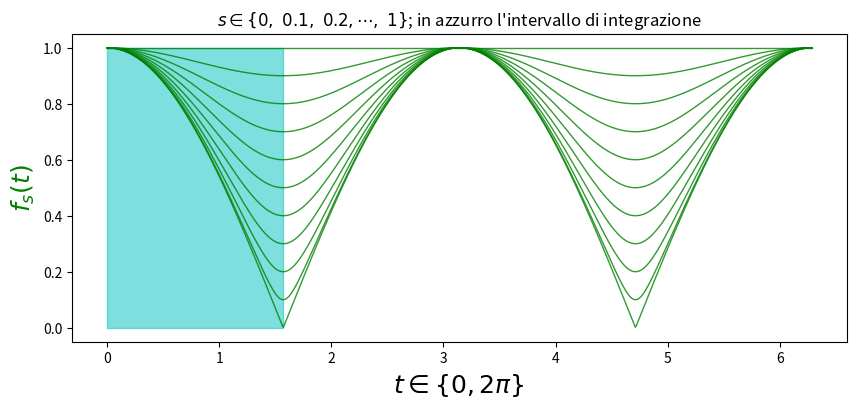
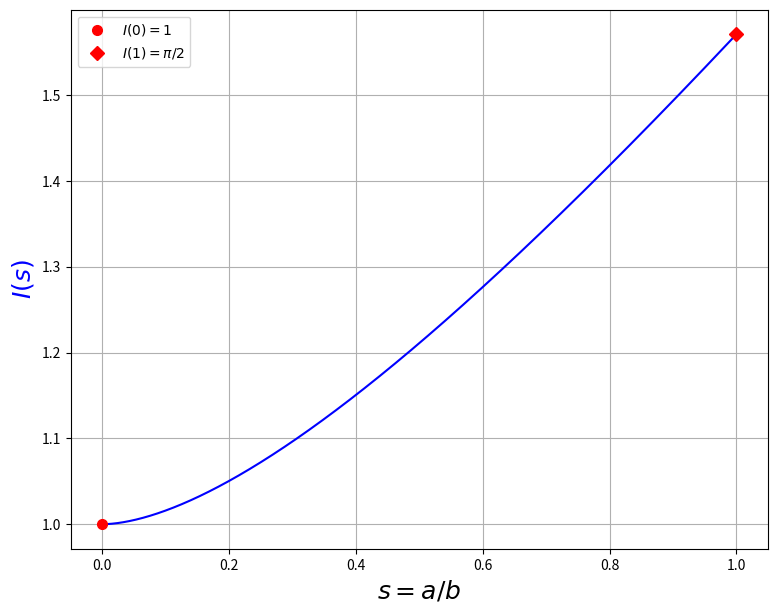
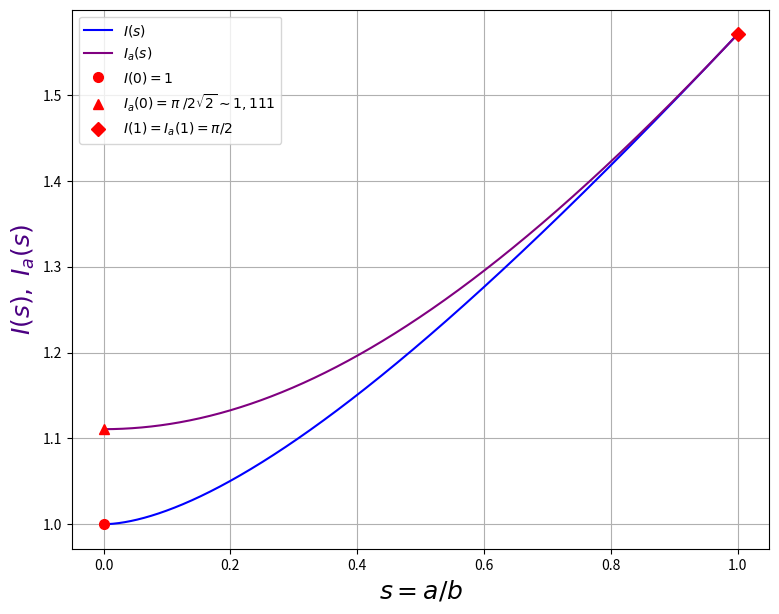
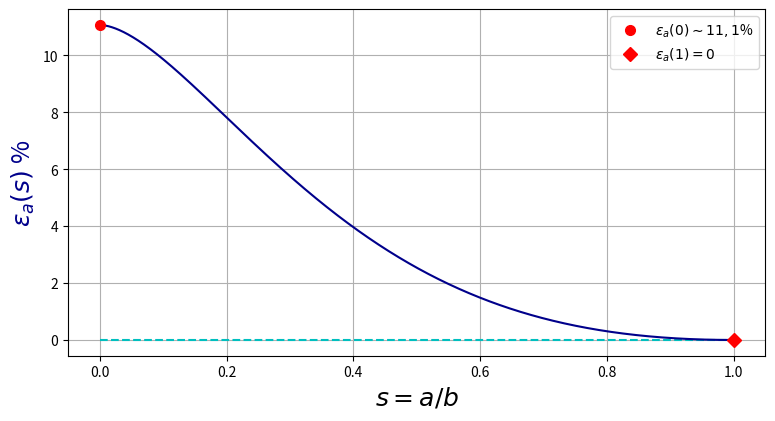
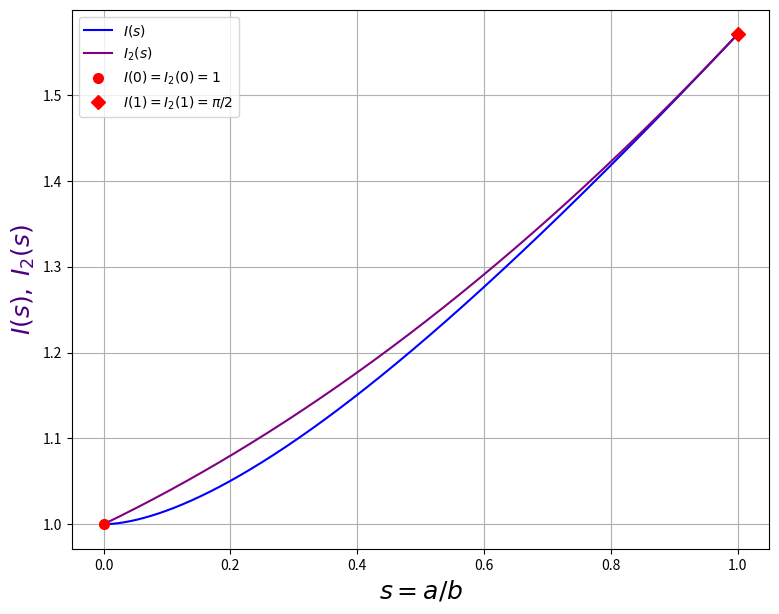
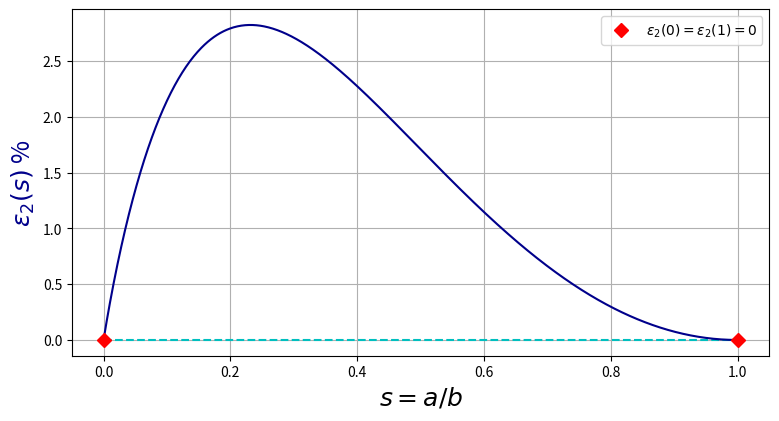
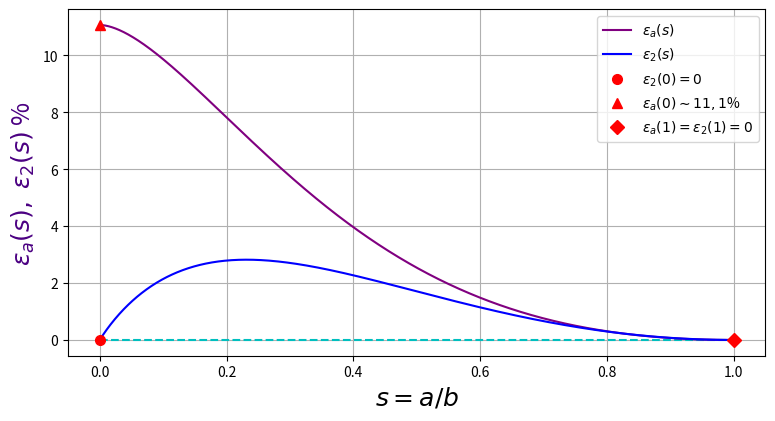
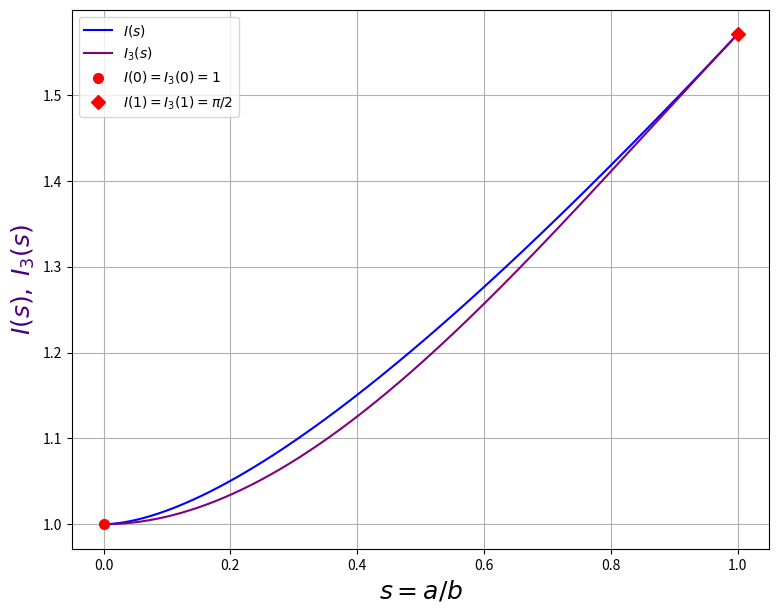
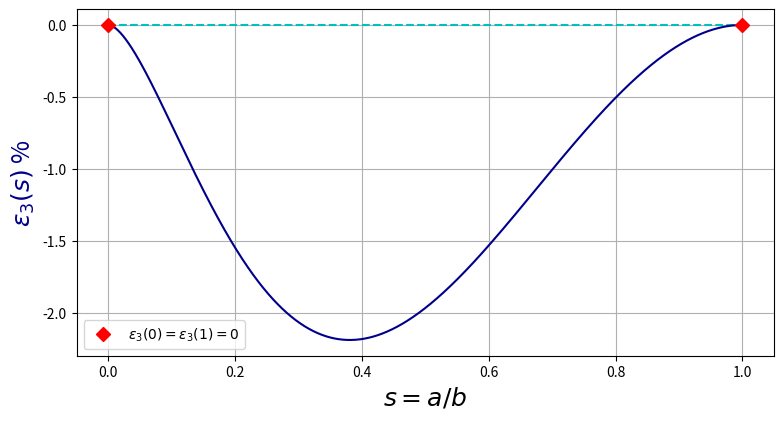
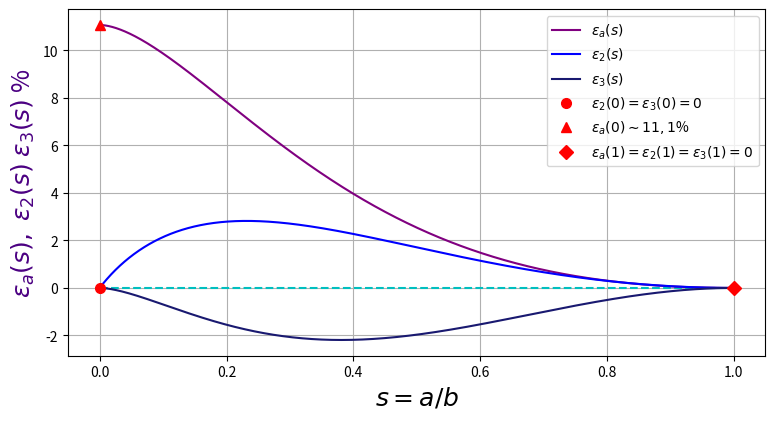
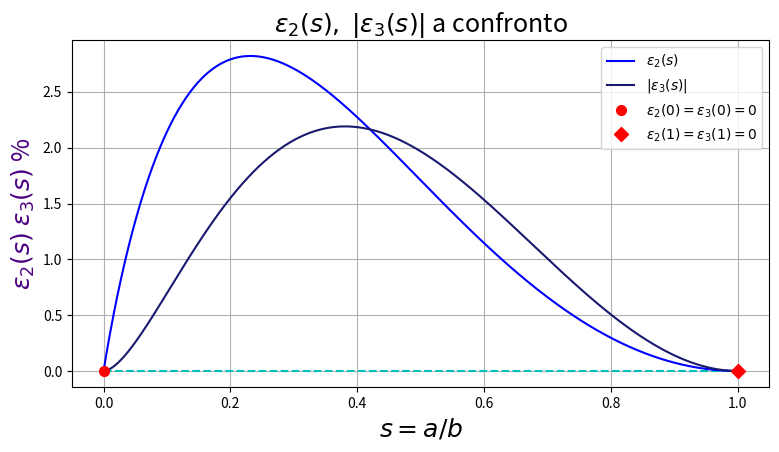
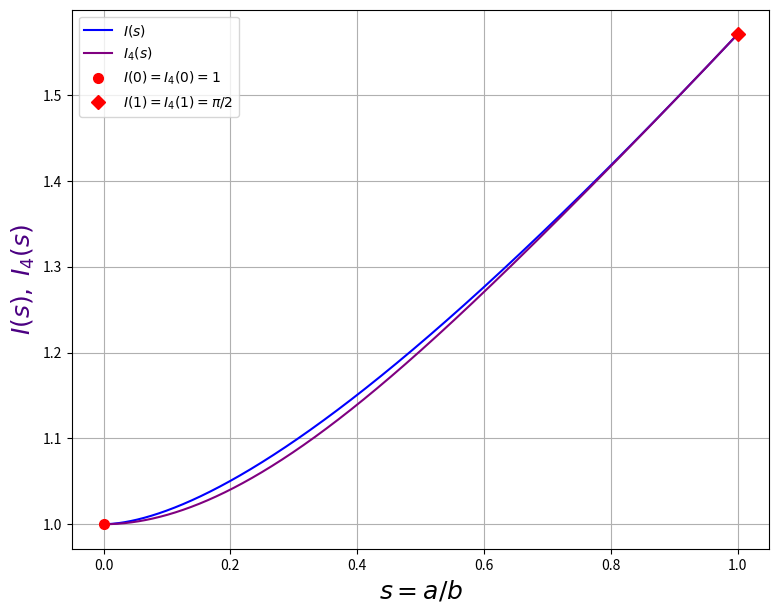
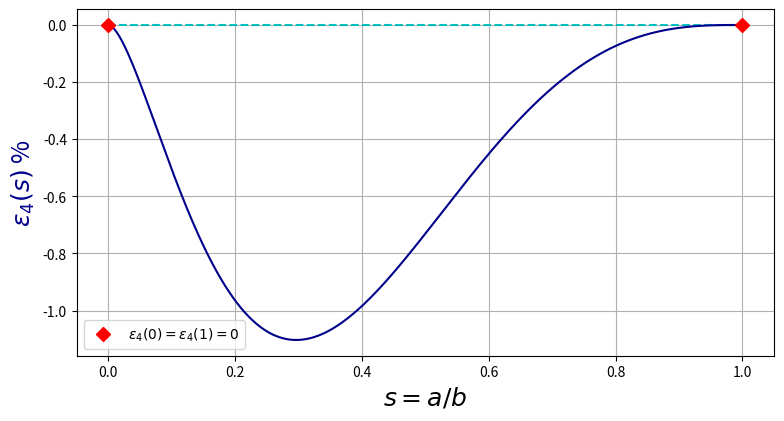
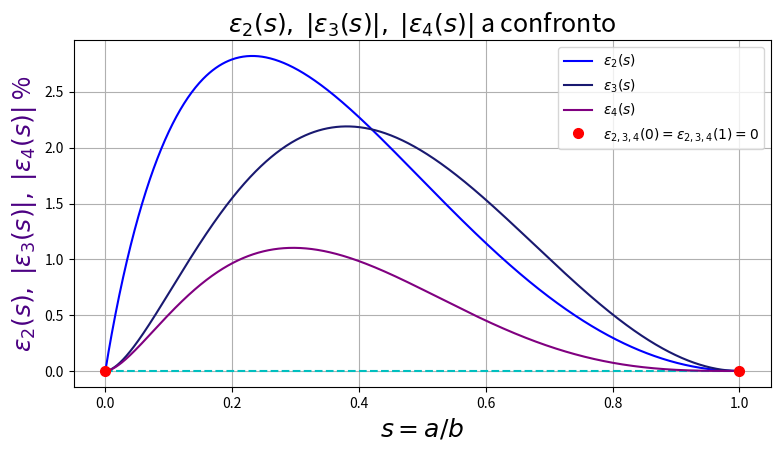
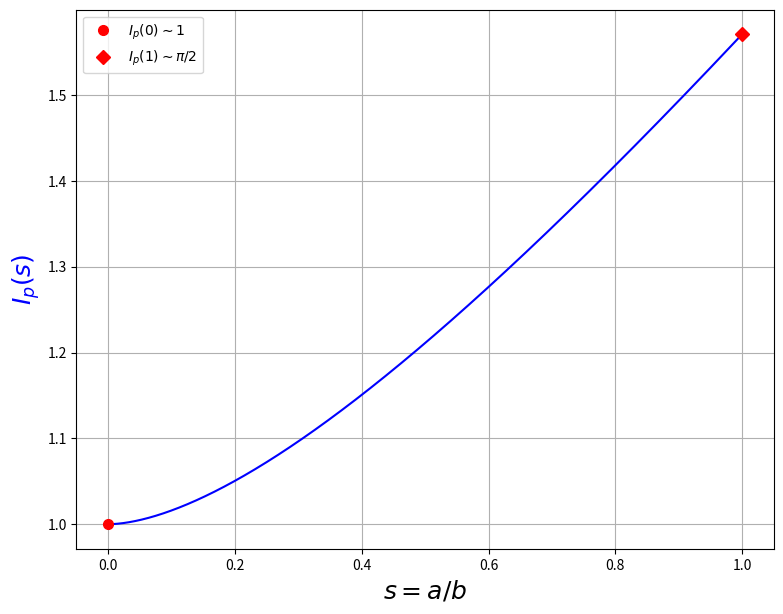
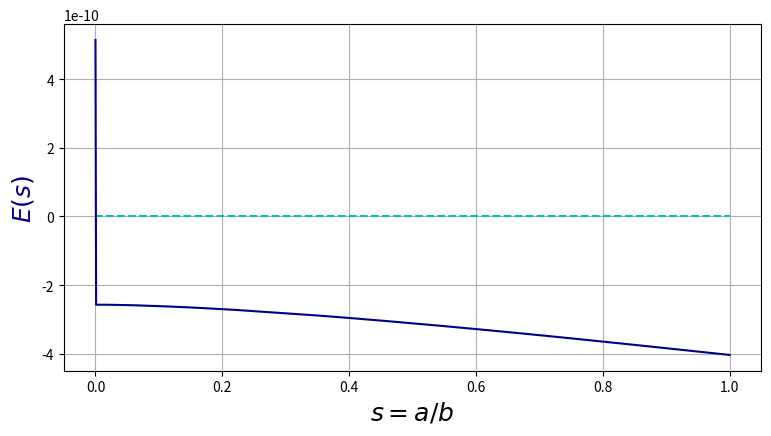

The script that saved these images, in order:
import numpy as np
import matplotlib.pyplot as plt
pi=np.pi
N1=20000  #metodo dei trapezi
N2=1000   #campionamento delle funzioni

f = lambda t,s: np.sqrt(1+(s**2-1)*np.sin(t)**2)

T = np.linspace(0,2*pi,N2)
plt.figure(figsize=(10,4),dpi=90)
plt.title("$s \in \{0,\ 0.1,\ 0.2,\cdots,\ 1\}$; in azzurro l'intervallo di integrazione")
for s in np.arange(0,1.05,0.1):
    plt.plot(T,f(T,s),'g',lw=1,alpha=0.8)
plt.fill_between([0,pi/2],[1,1],color='c',alpha=0.5)
plt.xlabel('$t \in \{0,2\pi \}$',size=18)
plt.ylabel('$f_s(t)$',color='g',size=18)
plt.show()


def I(s):
    A=0
    dt = (pi/2)/N1
    for k in range(N1):
        A += dt/2*(f(k*dt,s)+f((k+1)*dt,s))
    return A

X=np.linspace(0,1,N2)
Y=I(X)

plt.figure(figsize=(9,7),dpi=90)
plt.plot(X,Y,'b')
plt.plot([0],[1],'o r',ms=7,label='$I(0)=1$')
plt.plot([1],[pi/2],'D r',ms=7,label='$I(1)=\pi/2$')
plt.xlabel('$s=a/b$',size=18)
plt.ylabel('$I(s)$',c='b',size=18)
plt.legend()
plt.grid()
plt.show()

I_a = lambda s: pi/2 * np.sqrt((s**2+1)/2)
Y_a=I_a(X)
Ye_a=(Y_a/Y-1)*100

plt.figure(figsize=(9,7),dpi=90)
plt.plot(X,Y,'b',label='$I(s)$')
plt.plot(X,Y_a,'purple',label='$I_a(s)$')
plt.plot([0],[1],'o r',ms=7,label='$I(0)=1$')
plt.plot([0],[pi/(2*np.sqrt(2))],'^ r',ms=7,label='$I_a(0)=\pi \; /2\sqrt{2} \sim 1,111$')
plt.plot([1],[pi/2],'D r',ms=7,label='$I(1)=I_a(1)=\pi/2$')
plt.xlabel('$s=a/b$',size=18)
plt.ylabel('$I(s), \; I_a(s)$',c='indigo',size=18)
plt.legend()
plt.grid()
plt.show()

plt.figure(figsize=(9,4.5),dpi=90)
plt.plot([0,1],[0,0],'--c')
plt.plot(X,Ye_a,'darkblue')
plt.plot([0],[(pi/(2*np.sqrt(2))-1)*100],'o r',ms=7,label='$\epsilon_a(0)\sim 11,1$%')
plt.plot([1],[0],'D r',ms=7,label='$\epsilon_a(1)=0$')
plt.xlabel('$s=a/b$',size=18)
plt.ylabel('$\epsilon_a(s)$ %',c='darkblue',size=18)
plt.legend()
plt.grid()
plt.show()

I_2 = lambda s: (1-pi/4)*s**2 + (3/4*pi-2)*s + 1
Y_2 = I_2(X)

plt.figure(figsize=(9,7),dpi=90)
plt.plot(X,Y,'b',label='$I(s)$')
plt.plot(X,Y_2,'purple',label='$I_2(s)$')
plt.plot([0],[1],'o r',ms=7,label='$I(0)=I_2(0)=1$')
plt.plot([1],[pi/2],'D r',ms=7,label='$I(1)=I_2(1)=\pi/2$')
plt.xlabel('$s=a/b$',size=18)
plt.ylabel('$I(s), \; I_2(s)$',c='indigo',size=18)
plt.legend()
plt.grid()
plt.show()

Ye_2=(Y_2/Y-1)*100
plt.figure(figsize=(9,4.5),dpi=90)
plt.plot([0,1],[0,0],'--c')
plt.plot(X,Ye_2,'darkblue')
plt.plot([0,1],[0,0],'D r',ms=7,label='$\epsilon_2(0)=\epsilon_2(1)=0$')
plt.xlabel('$s=a/b$',size=18)
plt.ylabel('$\epsilon_2(s)$ %',c='darkblue',size=18)
plt.legend()
plt.grid()
plt.show()

plt.figure(figsize=(9,4.5),dpi=90)
plt.plot([0,1],[0,0],'--c')
plt.plot(X,Ye_a,'purple',label='$\epsilon_a(s)$')
plt.plot(X,Ye_2,'b',label='$\epsilon_2(s)$')
plt.plot([0],[0],'o r',ms=7,label='$\epsilon_2(0)=0$')
plt.plot([0],[(pi/(2*np.sqrt(2))-1)*100],'^ r',ms=7,label='$\epsilon_a(0) \sim 11,1$%')
plt.plot([1],[0],'D r',ms=7,label='$\epsilon_a(1)=\epsilon_2(1)=0$')
plt.xlabel('$s=a/b$',size=18)
plt.ylabel('$\epsilon_a(s),\; \epsilon_2(s)$ %',c='indigo',size=18)
plt.legend()
plt.grid()
plt.show()

I_3 = lambda s: (2-3*pi/4)*s**3 + (5/4*pi-3)*s**2 + 1
Y_3 = I_3(X)

plt.figure(figsize=(9,7),dpi=90)
plt.plot(X,Y,'b',label='$I(s)$')
plt.plot(X,Y_3,'purple',label='$I_3(s)$')
plt.plot([0],[1],'o r',ms=7,label='$I(0)=I_3(0)=1$')
plt.plot([1],[pi/2],'D r',ms=7,label='$I(1)=I_3(1)=\pi/2$')
plt.xlabel('$s=a/b$',size=18)
plt.ylabel('$I(s), \; I_3(s)$',c='indigo',size=18)
plt.legend()
plt.grid()
plt.show()

Ye_3=(Y_3/Y-1)*100
plt.figure(figsize=(9,4.5),dpi=90)
plt.plot([0,1],[0,0],'--c')
plt.plot(X,Ye_3,'darkblue')
plt.plot([0,1],[0,0],'D r',ms=7,label='$\epsilon_3(0)=\epsilon_3(1)=0$')
plt.xlabel('$s=a/b$',size=18)
plt.ylabel('$\epsilon_3(s)$ %',c='darkblue',size=18)
plt.legend()
plt.grid()
plt.show()

plt.figure(figsize=(9,4.5),dpi=90)
plt.plot([0,1],[0,0],'--c')
plt.plot(X,Ye_a,'purple',label='$\epsilon_a(s)$')
plt.plot(X,Ye_2,'b',label='$\epsilon_2(s)$')
plt.plot(X,Ye_3,'midnightblue',label='$\epsilon_3(s)$')
plt.plot([0],[0],'o r',ms=7,label='$\epsilon_2(0)=\epsilon_3(0)=0$')
plt.plot([0],[(pi/(2*np.sqrt(2))-1)*100],'^ r',ms=7,label='$\epsilon_a(0) \sim 11,1$%')
plt.plot([1],[0],'D r',ms=7,label='$\epsilon_a(1)=\epsilon_2(1)=\epsilon_3(1)=0$')
plt.xlabel('$s=a/b$',size=18)
plt.ylabel('$\epsilon_a(s),\; \epsilon_2(s) \; \epsilon_3(s)$ %',c='indigo',size=18)
plt.legend()
plt.grid()
plt.show()

plt.figure(figsize=(9,4.5),dpi=90)
plt.plot([0,1],[0,0],'--c')
plt.plot(X,Ye_2,'b',label='$\epsilon_2(s)$')
plt.plot(X,-Ye_3,'midnightblue',label='$|\epsilon_3(s)|$')
plt.plot([0],[0],'o r',ms=7,label='$\epsilon_2(0)=\epsilon_3(0)=0$')
plt.plot([1],[0],'D r',ms=7,label='$\epsilon_2(1)=\epsilon_3(1)=0$')
plt.title('$\epsilon_2(s),\; |\epsilon_3(s)|$ a confronto',size=18)
plt.xlabel('$s=a/b$',size=18)
plt.ylabel('$\epsilon_2(s) \; \epsilon_3(s)$ %',c='indigo',size=18)
plt.legend()
plt.grid()
plt.show()

I_4 = lambda s: (33*pi/32-3)*s**4 + (8-45*pi/16)*s**3 + (73*pi/32-6)*s**2 + 1
Y_4 = I_4(X)

plt.figure(figsize=(9,7),dpi=90)
plt.plot(X,Y,'b',label='$I(s)$')
plt.plot(X,Y_4,'purple',label='$I_4(s)$')
plt.plot([0],[1],'o r',ms=7,label='$I(0)=I_4(0)=1$')
plt.plot([1],[pi/2],'D r',ms=7,label='$I(1)=I_4(1)=\pi/2$')
plt.xlabel('$s=a/b$',size=18)
plt.ylabel('$I(s), \; I_4(s)$',c='indigo',size=18)
plt.legend()
plt.grid()
plt.show()

Ye_4=(Y_4/Y-1)*100
plt.figure(figsize=(9,4.5),dpi=90)
plt.plot([0,1],[0,0],'--c')
plt.plot(X,Ye_4,'darkblue')
plt.plot([0,1],[0,0],'D r',ms=7,label='$\epsilon_4(0)=\epsilon_4(1)=0$')
plt.xlabel('$s=a/b$',size=18)
plt.ylabel('$\epsilon_4(s)$ %',c='darkblue',size=18)
plt.legend()
plt.grid()
plt.show()

plt.figure(figsize=(9,4.5),dpi=90)
plt.plot([0,1],[0,0],'--c')
plt.plot(X,Ye_2,'b',label='$\epsilon_2(s)$')
plt.plot(X,-Ye_3,'midnightblue',label='$\epsilon_3(s)$')
plt.plot(X,-Ye_4,'purple',label='$\epsilon_4(s)$')
plt.plot([0,1],[0,0],'o r',ms=7,label='$\epsilon_{2,3,4}(0)=\epsilon_{2,3,4}(1)=0$')
plt.title('$\epsilon_2(s),\; |\epsilon_3(s)|, \; |\epsilon_4(s)|$ a confronto',size=18)
plt.xlabel('$s=a/b$',size=18)
plt.ylabel('$\epsilon_2(s), \; |\epsilon_3(s)|, \; |\epsilon_4(s)|$ %',c='indigo',size=18)
plt.legend()
plt.grid()
plt.show()

def I_p(s):
    A=0
    for h in range(N1):
        t_h0 = h*pi/(2*N1)
        t_h1 = (h+1)*pi/(2*N1)
        A+= np.sqrt( s**2*(np.cos(t_h1)-np.cos(t_h0))**2 + (np.sin(t_h1)-np.sin(t_h0))**2 )
    return A

Y_p=I_p(X)

plt.figure(figsize=(9,7),dpi=90)
plt.plot(X,Y_p,'b')
plt.plot([0],[1],'o r',ms=7,label='$I_p(0) \sim 1$')
plt.plot([1],[pi/2],'D r',ms=7,label='$I_p(1) \sim \pi/2$')
plt.xlabel('$s=a/b$',size=18)
plt.ylabel('$I_p(s)$',c='b',size=18)
plt.legend()
plt.grid()
plt.show()

E = Y_p-Y
eps = 2*(Y_p-Y)/(Y_p+Y)

plt.figure(figsize=(9,4.5),dpi=90)
plt.plot([0,1],[0,0],'--c')
plt.plot(X,E,'darkblue')
plt.xlabel('$s=a/b$',size=18)
plt.ylabel('$E(s)$',c='darkblue',size=18)
plt.grid()
plt.show()

plt.figure(figsize=(9,4.5),dpi=90)
plt.plot([0,1],[0,0],'--c')
plt.plot(X,eps,'darkblue')
plt.xlabel('$s=a/b$',size=18)
plt.ylabel('$\epsilon(s)$',c='darkblue',size=18)
plt.grid()
plt.show()

I_R1 = lambda s: pi/4*( 3*(s+1) - np.sqrt((3*s+1)*(s+3)) )
I_R2 = lambda s: pi/4* (s+1 + (3*(s-1)**2)/(10*(s+1)+np.sqrt(s**2+14*s+1)))

Y_R1, Y_R2 = I_R1(X), I_R2(X)
Ye_R1, Ye_R2 = 100*(Y_R1-Y)/Y, 100*(Y_R2-Y)/Y

plt.figure(figsize=(9,7),dpi=90)
plt.plot(X,Y,'b',label='$I(s)$',lw=1.2)
plt.plot(X,Y_R1,'green',label='$I_{R1}(s)$',lw=1.2)
plt.plot(X,Y_R2,'limegreen',label='$I_{R2}(s)$',lw=1.2)
plt.plot([1],[pi/2],'o r',ms=7,label='$I_{R1,R2}(1)=I(1)=\pi/2$')
plt.title('$s \; \in \; [0,\ 1]$')
plt.xlabel('$s=a/b$',size=18)
plt.ylabel('$I(s), \; I_{R1,R2}(s)$',c='darkgreen',size=18)
plt.legend()
plt.grid()
plt.show()

plt.figure(figsize=(9,7),dpi=90)
plt.plot(X,Y,'b',label='$I(s)$',lw=1.2)
plt.plot(X,Y_R1,'green',label='$I_{R1}(s)$',lw=1.2)
plt.plot(X,Y_R2,'limegreen',label='$I_{R2}(s)$',lw=1.2)
plt.title('$s \; \in \; [0,\ 0.2]$')
plt.xlabel('$s=a/b$',size=18)
plt.ylabel('$I(s), \; I_{R1,R2}(s)$',c='darkgreen',size=18)
plt.xlim((-0.005,0.2))
plt.ylim((0.99,1.05))
plt.legend()
plt.grid()
plt.show()

plt.figure(figsize=(9,7),dpi=90)
plt.plot(X,Y,'b',label='$I(s)$')
plt.plot(X,Y_R1,'green',label='$I_{R1}(s)$')
plt.plot(X,Y_R2,'limegreen',label='$I_{R2}(s)$')
plt.plot([0],[1],'o r',label='$I(0)=1$')
plt.plot([0],[(3-np.sqrt(3))/4*pi],'D r',label='$I_{R1}(0)=(3-\sqrt{3})/4 \; \pi \sim 0.9958$')
plt.plot([0],[7/22*pi],'^ r',label='$I_{R2}(0)=7/22 \; pi \sim 0.9996$')
plt.title('$s \; \in \; [0,\ 0.05]$')
plt.xlabel('$s=a/b$',size=18)
plt.ylabel('$I(s), \; I_{R1,R2}(s)$',c='darkgreen',size=18)
plt.xlim((-0.002,0.05))
plt.ylim((0.995,1.005))
plt.legend()
plt.grid()
plt.show()

plt.figure(figsize=(9,4.5),dpi=90)
plt.plot([0,1],[0,0],'--c')
plt.plot(X,Ye_R1,'green',lw=1.7,label='$\epsilon_{R1}(s)$')
plt.plot(X,Ye_R2,'limegreen',lw=1.7,label='$\epsilon_{R2}(s)$')
plt.plot([1],[0],'o r',label='$\epsilon_{R1,R2}(1)=0$')
plt.plot([0],[100*((3-np.sqrt(3))/4*pi-1)],'D r',label='$\epsilon_{R1}(0)\sim -0.415$%')
plt.plot([0],[100*(7/22*pi-1)],'^ r',label='$\epsilon_{R2}(0)\sim -0.040$%')
plt.xlabel('$s=a/b$',size=18)
plt.ylabel('$\epsilon_{R1}(s), \; \epsilon_{R2}(s)$ %',c='darkgreen',size=18)
plt.legend()
plt.grid()
plt.show()